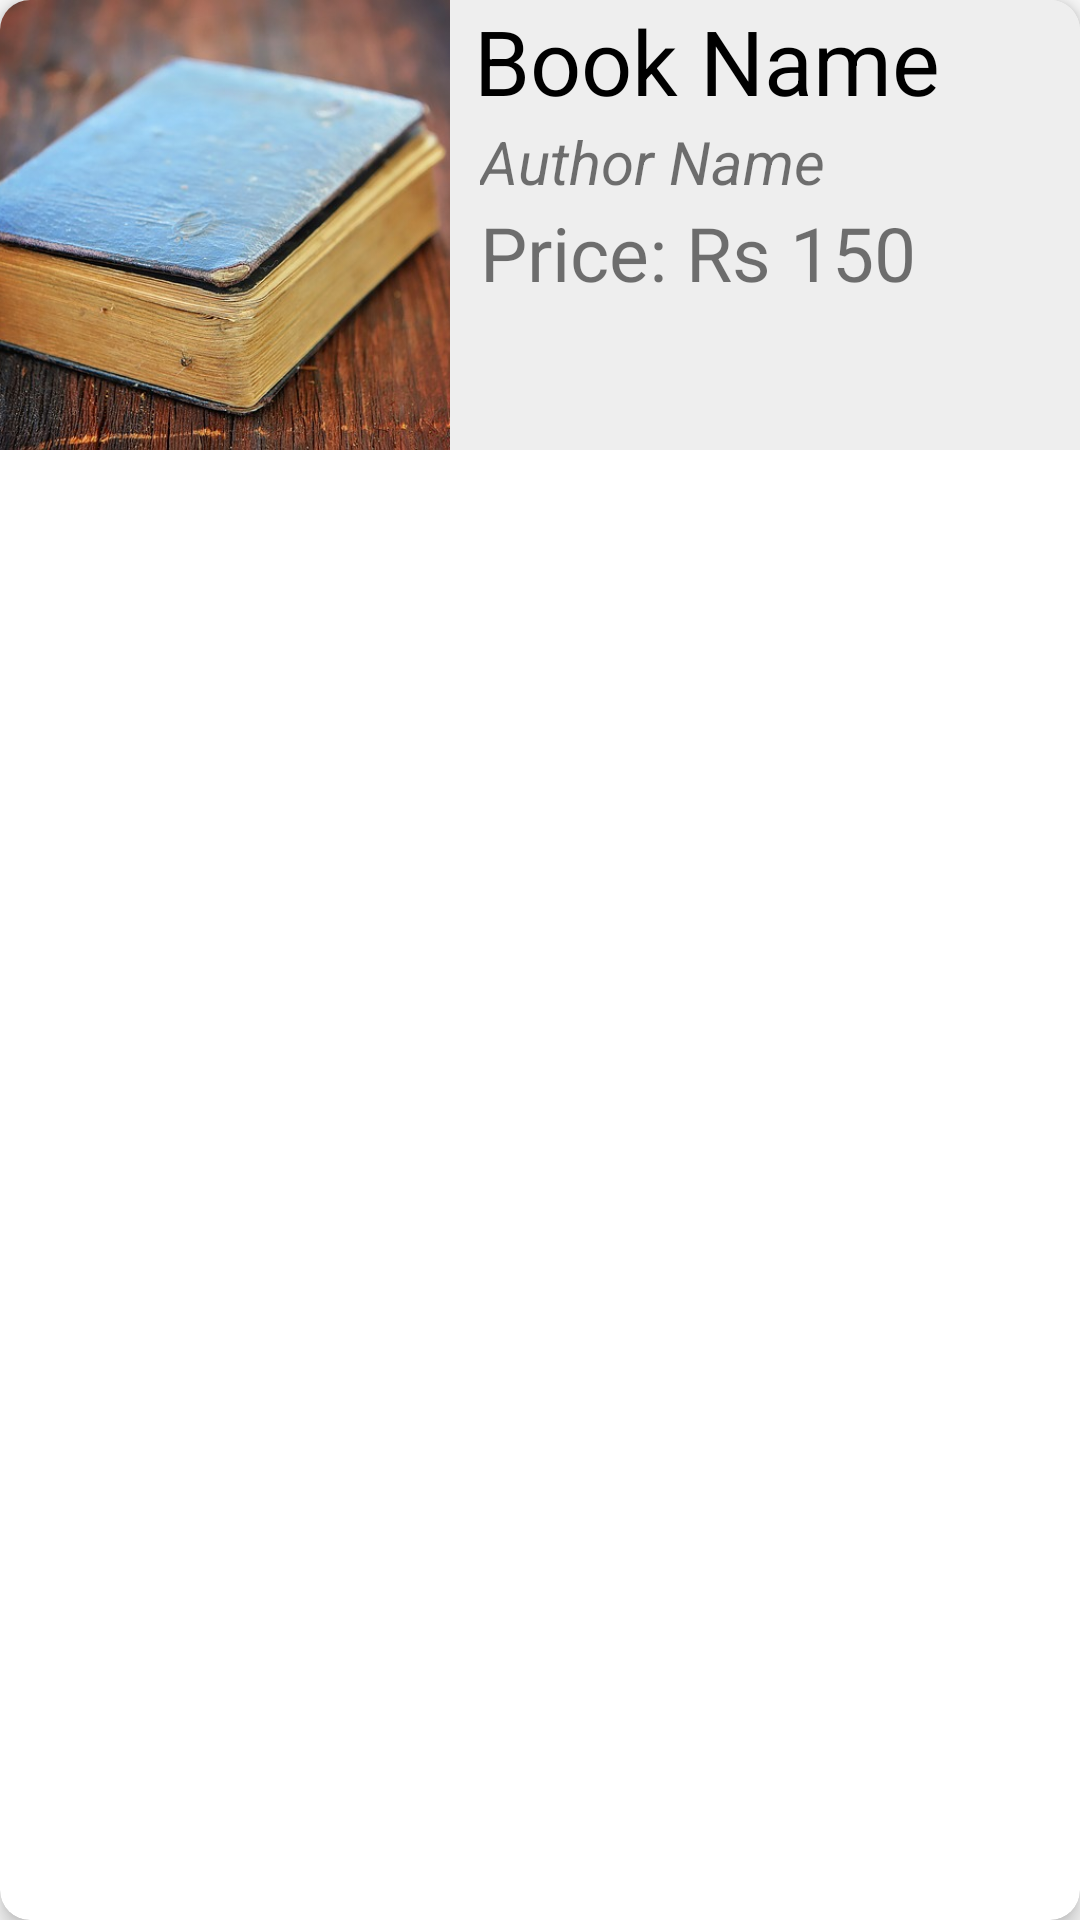

Layout XML and referenced resources for this Android screen:
<!-- AndroidManifest.xml: application theme AppTheme -->
<!-- res/layout/book_list_row.xml -->
<?xml version="1.0" encoding="utf-8"?>
<androidx.cardview.widget.CardView xmlns:android="http://schemas.android.com/apk/res/android"
    android:layout_width="match_parent"
    android:layout_height="wrap_content"
    xmlns:app="http://schemas.android.com/apk/res-auto"
    app:cardElevation="4dp"
    app:cardCornerRadius="10dp"
    android:layout_marginBottom="8dp">
    <LinearLayout
        android:layout_width="match_parent"
        android:layout_height="wrap_content"
        >
        <ImageView
            android:id="@+id/bookListImage"
            android:layout_width="150dp"
            android:layout_height="150dp"
            android:src="@drawable/book"
            android:scaleType="centerCrop"/>
        
        <RelativeLayout
            android:layout_width="match_parent"
            android:layout_height="150dp"
            android:background="#eee"
            >
            
            <TextView
                android:id="@+id/bookNameList"
                android:layout_width="wrap_content"
                android:layout_height="wrap_content"
                android:text="Book Name"
                android:textColor="#000"
                android:textSize="30sp"
                android:layout_marginLeft="8dp"
            />

            <TextView
                android:id="@+id/bookAuthorList"
                android:layout_width="wrap_content"
                android:layout_height="wrap_content"
                android:text="Author Name"
                android:layout_below="@id/bookNameList"
                android:layout_marginLeft="10dp"
                android:textSize="20sp"
                android:textStyle="italic"
                />

            <TextView
                android:id="@+id/bookPriceList"
                android:layout_width="wrap_content"
                android:layout_height="wrap_content"
                android:text="Price: Rs 150"
                android:layout_below="@id/bookAuthorList"
                android:layout_marginLeft="10dp"
                android:textSize="25sp"
                />
        </RelativeLayout>
    </LinearLayout>
    

</androidx.cardview.widget.CardView>
<!-- resources referenced by this layout -->
<resources>
  <!-- drawable book: jpg bitmap (drawable-v24, 75172 bytes) -->
  <style name="AppTheme" parent="Theme.AppCompat.Light.DarkActionBar">
          
          <item name="colorPrimary">@color/colorPrimary</item>
          <item name="colorPrimaryDark">@color/colorPrimaryDark</item>
          <item name="colorAccent">@color/colorAccent</item>
          <item name="android:navigationBarColor">@color/colorPrimary</item>
  
      </style>
  <color name="colorPrimary">#85843f</color>
  <color name="colorPrimaryDark">#3C3C1F</color>
  <color name="colorAccent">#6cbea7</color>
</resources>
